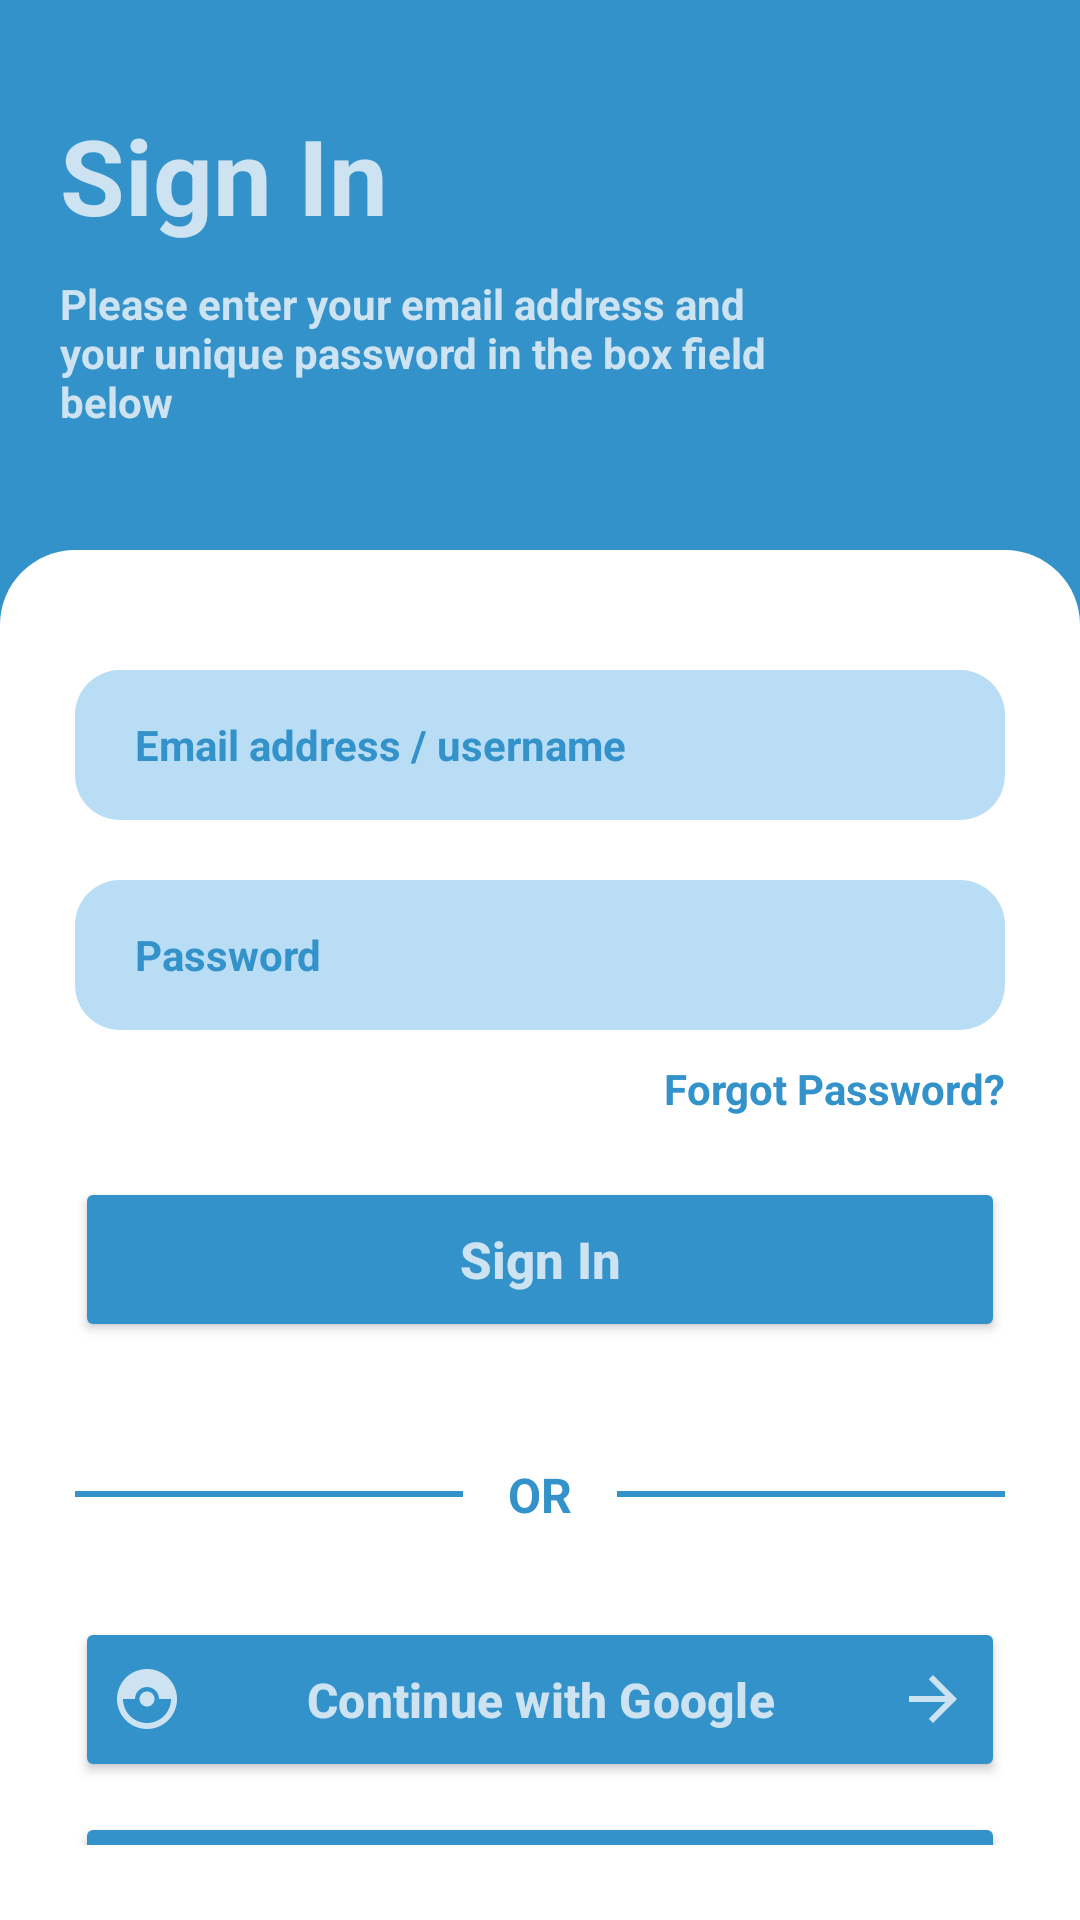

Write the Android layout XML for this screen, with the resource values it uses.
<!-- AndroidManifest.xml: application theme Theme.ORented -->
<!-- res/layout/sign_in_page.xml -->
<?xml version="1.0" encoding="utf-8"?>
<RelativeLayout xmlns:android="http://schemas.android.com/apk/res/android"
    xmlns:app="http://schemas.android.com/apk/res-auto"
    xmlns:tools="http://schemas.android.com/tools"
    android:layout_width="match_parent"
    android:layout_height="match_parent"
    tools:context=".SignInPage"
    android:background="@color/dark_grey">

    <LinearLayout
        android:id="@+id/title"
        android:layout_width="match_parent"
        android:layout_height="wrap_content"
        android:orientation="vertical"
        android:padding="20dp">

        <TextView
            android:layout_width="wrap_content"
            android:layout_height="wrap_content"
            android:text="Sign In"
            android:textSize="35sp"
            android:textStyle="bold"
            android:textColor="@color/light_grey"
            android:layout_marginTop="15dp"/>

        <TextView
            android:layout_width="250dp"
            android:layout_height="wrap_content"
            android:layout_below="@id/title"
            android:text="Please enter your email address and your unique password in the box field below"
            android:textSize="14sp"
            android:textStyle="bold"
            android:textColor="@color/light_grey"
            android:layout_marginTop="10dp"/>

    </LinearLayout>

    <LinearLayout
        android:layout_width="match_parent"
        android:layout_height="wrap_content"
        android:layout_below="@id/title"
        android:orientation="vertical"
        android:background="@drawable/rounded_bottomnav2"
        android:padding="25dp"
        android:layout_alignParentBottom="true"
        android:layout_marginTop="20dp">

        <EditText
            android:id="@+id/inp_username"
            android:layout_width="match_parent"
            android:layout_height="50dp"
            android:textSize="14sp"
            android:hint="Email address / username"
            android:textColor="@color/dark_grey"
            android:textColorHint="@color/dark_grey"
            android:textStyle="bold"
            android:background="@drawable/rounded_input"
            android:paddingLeft="20dp"
            android:layout_marginTop="15dp"/>

        <EditText
            android:id="@+id/inp_password"
            android:layout_width="match_parent"
            android:layout_height="50dp"
            android:textSize="14sp"
            android:hint="Password"
            android:textColor="@color/dark_grey"
            android:textColorHint="@color/dark_grey"
            android:textStyle="bold"
            android:inputType="textPassword"
            android:layout_marginTop="20dp"
            android:background="@drawable/rounded_input"
            android:paddingLeft="20dp"/>

        <TextView
            android:layout_width="wrap_content"
            android:layout_height="wrap_content"
            android:text="Forgot Password?"
            android:textStyle="bold"
            android:textColor="@color/dark_grey"
            android:layout_gravity="right"
            android:layout_marginTop="10dp"/>

        <Button
            android:id="@+id/sign_in_button"
            android:layout_width="match_parent"
            android:layout_height="55dp"
            android:text="Sign In"
            android:textSize="17sp"
            android:textStyle="bold"
            android:textAllCaps="false"
            android:backgroundTint="@color/dark_grey"
            android:textColor="@color/light_grey"
            android:layout_marginTop="20dp"/>

        <LinearLayout
            android:layout_width="match_parent"
            android:layout_height="wrap_content"
            android:gravity="center"
            android:layout_marginTop="40dp">

            <LinearLayout
                android:layout_width="150dp"
                android:layout_height="2dp"
                android:background="@color/dark_grey">

            </LinearLayout>

            <TextView
                android:layout_width="wrap_content"
                android:layout_height="wrap_content"
                android:text="OR"
                android:textSize="16sp"
                android:textStyle="bold"
                android:textColor="@color/dark_grey"
                android:layout_marginLeft="15dp"
                android:layout_marginRight="15dp"/>

            <LinearLayout
                android:layout_width="150dp"
                android:layout_height="2dp"
                android:background="@color/dark_grey">

            </LinearLayout>

        </LinearLayout>

        <Button
            android:layout_width="match_parent"
            android:layout_height="55dp"
            android:text="Continue with Google"
            android:textSize="16sp"
            android:textStyle="bold"
            android:textAllCaps="false"
            android:backgroundTint="@color/dark_grey"
            android:textColor="@color/light_grey"
            android:drawableLeft="@drawable/baseline_catching_pokemon_24"
            android:drawableRight="@drawable/baseline_arrow_forward_24"
            android:letterSpacing="0.005"
            android:layout_marginTop="30dp"/>

        <Button
            android:layout_width="match_parent"
            android:layout_height="55dp"
            android:text="Continue with Phone Number"
            android:textSize="16sp"
            android:textStyle="bold"
            android:textAllCaps="false"
            android:backgroundTint="@color/dark_grey"
            android:textColor="@color/light_grey"
            android:drawableLeft="@drawable/baseline_phone_android_24"
            android:drawableRight="@drawable/baseline_arrow_forward_24"
            android:letterSpacing="0.005"
            android:layout_marginTop="10dp"/>

    </LinearLayout>

</RelativeLayout>
<!-- resources referenced by this layout -->
<resources>
  <color name="dark_grey">#3392CA</color>
  <color name="light_grey">#CDE3F1</color>
  <!-- drawable baseline_arrow_forward_24 (drawable) -->
  <vector android:autoMirrored="true" android:height="24dp"
      android:tint="@color/light_grey" android:viewportHeight="24"
      android:viewportWidth="24" android:width="24dp" xmlns:android="http://schemas.android.com/apk/res/android">
      <path android:fillColor="@android:color/white" android:pathData="M12,4l-1.41,1.41L16.17,11H4v2h12.17l-5.58,5.59L12,20l8,-8z"/>
  </vector>
  <!-- drawable baseline_catching_pokemon_24 (drawable) -->
  <vector android:height="24dp" android:tint="@color/light_grey"
      android:viewportHeight="24" android:viewportWidth="24"
      android:width="24dp" xmlns:android="http://schemas.android.com/apk/res/android">
      <path android:fillColor="@android:color/white" android:pathData="M14.5,12c0,1.38 -1.12,2.5 -2.5,2.5c-1.38,0 -2.5,-1.12 -2.5,-2.5s1.12,-2.5 2.5,-2.5C13.38,9.5 14.5,10.62 14.5,12zM22,12c0,5.52 -4.48,10 -10,10C6.48,22 2,17.52 2,12S6.48,2 12,2C17.52,2 22,6.48 22,12zM20,12h-4c0,-2.21 -1.79,-4 -4,-4c-2.21,0 -4,1.79 -4,4H4c0,4.41 3.59,8 8,8C16.41,20 20,16.41 20,12z"/>
  </vector>
  <!-- drawable baseline_phone_android_24 (drawable) -->
  <vector android:height="24dp" android:tint="@color/light_grey"
      android:viewportHeight="24" android:viewportWidth="24"
      android:width="24dp" xmlns:android="http://schemas.android.com/apk/res/android">
      <path android:fillColor="@android:color/white" android:pathData="M16,1L8,1C6.34,1 5,2.34 5,4v16c0,1.66 1.34,3 3,3h8c1.66,0 3,-1.34 3,-3L19,4c0,-1.66 -1.34,-3 -3,-3zM14,21h-4v-1h4v1zM17.25,18L6.75,18L6.75,4h10.5v14z"/>
  </vector>
  <!-- drawable rounded_bottomnav2 (drawable) -->
  <?xml version="1.0" encoding="utf-8"?>
  
  <shape xmlns:android="http://schemas.android.com/apk/res/android"
      android:shape="rectangle">
      <solid android:color="@color/white" />
      <corners android:bottomRightRadius="0dp"
          android:bottomLeftRadius="0dp"
          android:topRightRadius="25dp"
          android:topLeftRadius="25dp"/>
  </shape>
  <!-- drawable rounded_input (drawable) -->
  <?xml version="1.0" encoding="utf-8"?>
  
  <shape xmlns:android="http://schemas.android.com/apk/res/android"
      android:shape="rectangle">
      <solid android:color="@color/grey" />
      <corners android:bottomRightRadius="15dp"
          android:bottomLeftRadius="15dp"
          android:topRightRadius="15dp"
          android:topLeftRadius="15dp"/>
  </shape>
  <style name="Theme.ORented" parent="Theme.MaterialComponents.DayNight.DarkActionBar">
          
          <item name="colorPrimary">@color/purple_500</item>
          <item name="colorPrimaryVariant">@color/purple_700</item>
          <item name="colorOnPrimary">@color/white</item>
          
          <item name="colorSecondary">@color/teal_200</item>
          <item name="colorSecondaryVariant">@color/teal_700</item>
          <item name="colorOnSecondary">@color/black</item>
          
          <item name="android:statusBarColor">?attr/colorPrimaryVariant</item>
          
      </style>
  <color name="white">#FFFFFFFF</color>
  <color name="grey">#B9DDF4</color>
  <color name="purple_500">#FF6200EE</color>
  <color name="purple_700">#FF3700B3</color>
  <color name="teal_200">#FF03DAC5</color>
  <color name="teal_700">#FF018786</color>
  <color name="black">#FF000000</color>
</resources>
